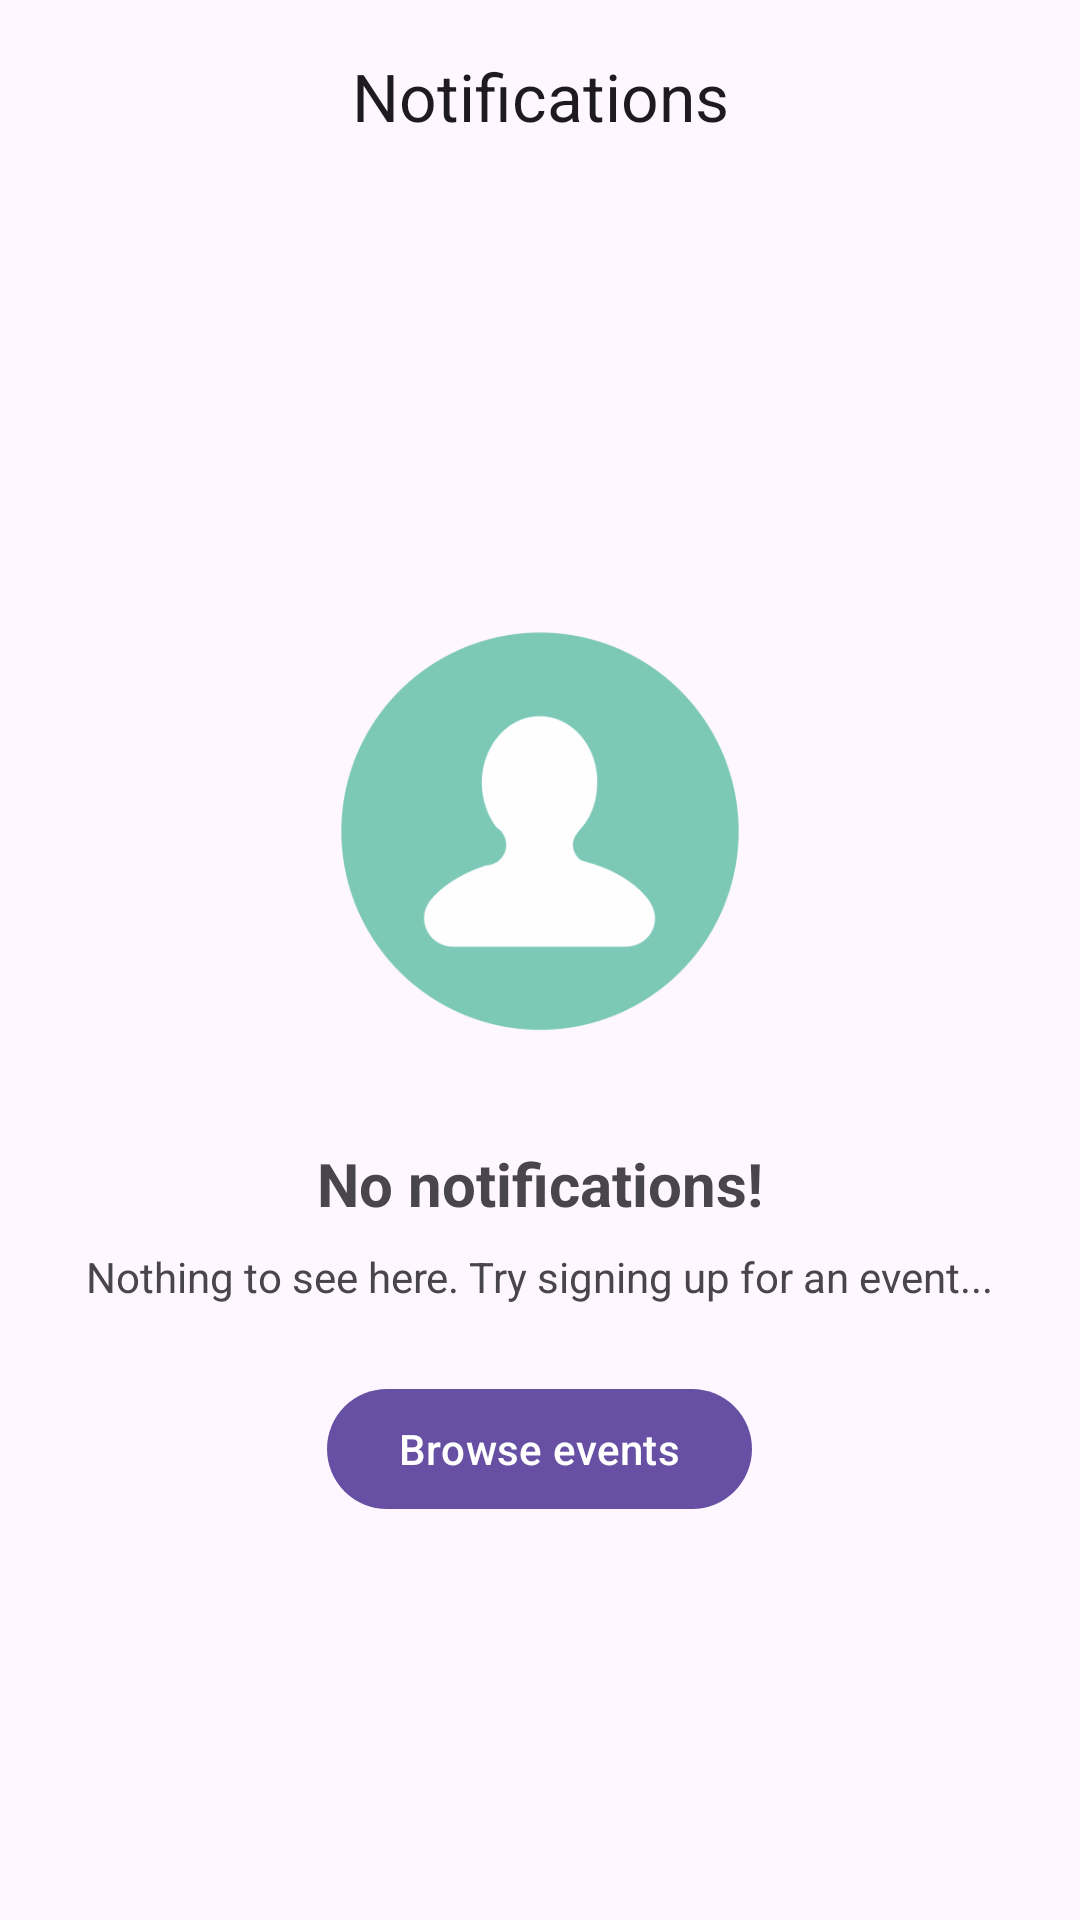

This screen was rendered from an Android layout file. Write that file and the resources it references.
<!-- AndroidManifest.xml: application theme Theme.BallerEvents -->
<!-- res/layout/entrant_notifications_empty.xml -->
<?xml version="1.0" encoding="utf-8"?>
<androidx.coordinatorlayout.widget.CoordinatorLayout
    xmlns:android="http://schemas.android.com/apk/res/android"
    xmlns:app="http://schemas.android.com/apk/res-auto"
    xmlns:tools="http://schemas.android.com/tools"
    android:layout_width="match_parent"
    android:layout_height="match_parent"
    tools:context=".NotificationsActivity">

    
    <com.google.android.material.appbar.AppBarLayout
        android:layout_width="match_parent"
        android:layout_height="wrap_content">

        <com.google.android.material.appbar.MaterialToolbar
            android:id="@+id/topAppBar"
            android:layout_width="match_parent"
            android:layout_height="wrap_content"
            app:title="Notifications"
            app:titleCentered="true" />
        
    </com.google.android.material.appbar.AppBarLayout>

    
    <LinearLayout
        android:id="@+id/emptyContainer"
        android:layout_width="match_parent"
        android:layout_height="match_parent"
        android:orientation="vertical"
        android:gravity="center"
        android:padding="24dp"
        app:layout_behavior="@string/appbar_scrolling_view_behavior">

        <ImageView
            android:id="@+id/ivEmptyIllustration"
            android:layout_width="160dp"
            android:layout_height="160dp"
            android:contentDescription="@string/app_name"
            android:alpha="0.9"
            android:src="@drawable/placeholder_organizer_icon"
            tools:ignore="UseAppTint" />

        <TextView
            android:id="@+id/tvTitle"
            android:layout_width="wrap_content"
            android:layout_height="wrap_content"
            android:layout_marginTop="24dp"
            android:text="No notifications!"
            android:textSize="20sp"
            android:textStyle="bold" />

        <TextView
            android:id="@+id/tvSubtitle"
            android:layout_width="wrap_content"
            android:layout_height="wrap_content"
            android:layout_marginTop="8dp"
            android:text="Nothing to see here. Try signing up for an event..."
            android:textSize="14sp" />

        <com.google.android.material.button.MaterialButton
            android:id="@+id/btnBrowse"
            android:layout_width="wrap_content"
            android:layout_height="wrap_content"
            android:layout_marginTop="24dp"
            android:text="Browse events" />
    </LinearLayout>

</androidx.coordinatorlayout.widget.CoordinatorLayout>
<!-- resources referenced by this layout -->
<resources>
  <!-- drawable placeholder_organizer_icon: png bitmap (drawable, 14086 bytes) -->
  <string name="app_name">BallerEvents</string>
  <style name="Theme.BallerEvents" parent="Theme.Material3.DayNight.NoActionBar">
          
          <item name="android:statusBarColor">@android:color/transparent</item>
          <item name="android:windowLightStatusBar">false</item>
      </style>
</resources>
